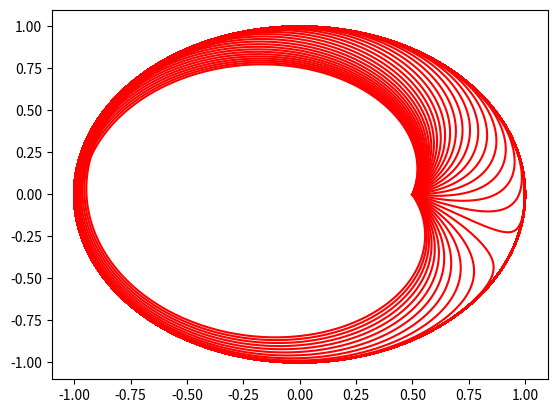

This chart was generated by the following Python code:
# Program 7c: Animation of a SNIC bifurcation. 
# See Figure 7.12.
from matplotlib import pyplot as plt
from matplotlib import animation
import numpy as np
from scipy.integrate import odeint
fig=plt.figure()
myimages=[]
def SNIC(x, t):
    return [x[0]*(1-x[0]**2-x[1]**2)-x[1]*(1+mu+x[0]),
            x[1]*(1-x[0]**2-x[1]**2)+x[0]*(1+mu+x[0])]

time = np.arange(0, 200, 0.01) 
x0=[0.5,0]
for mu in np.arange(-3, 1, 0.1):
    xs = odeint(SNIC, x0, time)
    imgplot = plt.plot(xs[:,0], xs[:,1], "r-")
    myimages.append(imgplot)

my_anim = animation.ArtistAnimation(fig,myimages,interval=100,blit=False,repeat_delay=100)
plt.show()